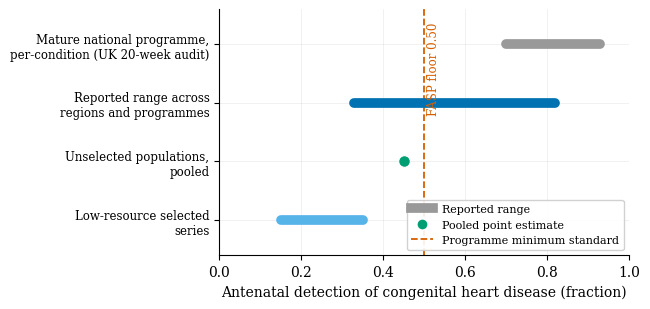

Write Python code to recreate this figure.
import numpy as np
import matplotlib
matplotlib.use("Agg")
import matplotlib.pyplot as plt
from matplotlib.lines import Line2D

plt.rcParams.update({
    "font.family": "DejaVu Serif",
    "font.size": 10,
    "axes.spines.top": False,
    "axes.spines.right": False,
    "axes.grid": True,
    "grid.alpha": 0.25,
    "grid.linewidth": 0.5,
    "figure.figsize": (6.6, 3.2),
})

# Okabe-Ito, consistent with make_sonographer_baseline.py
LMIC = "#56B4E9"   # low-resource selected series (light blue)
VV = "#009E73"     # unselected pooled (green) - matches sibling figure
REGION = "#0072B2" # regional/programme spread (blue)
AUDIT = "#999999"  # mature national programme per-condition (grey)
FLOOR = "#D55E00"  # FASP minimum-acceptable floor (orange)

# --- the detection-rate landscape (antenatal CHD detection, fraction). MODEL-FREE:
#     the model's per-lesion bars live on the Ch5 sonographer figure; this Ch2 figure
#     establishes only the clinical landscape so the "where detection is lowest" niche
#     is planted before the model is introduced. All anchors are the report's own cites. ---
# rows, top (highest) -> bottom (lowest)
rows = [
    # label, low, high, point (np.nan if none), colour, cite
    ("Mature national programme,\nper-condition (UK 20-week audit)", 0.70, 0.93, np.nan, AUDIT),
    ("Reported range across\nregions and programmes",                 0.33, 0.82, np.nan, REGION),
    ("Unselected populations,\npooled",                               np.nan, np.nan, 0.451, VV),
    ("Low-resource selected\nseries",                                 0.15, 0.35, np.nan, LMIC),
]

FASP_FLOOR = 0.50

fig, ax = plt.subplots()
y = np.arange(len(rows))[::-1]  # first row at top

for yi, (label, lo, hi, pt, col) in zip(y, rows):
    if not np.isnan(lo):
        ax.plot([lo, hi], [yi, yi], color=col, lw=7, solid_capstyle="round", zorder=3)
        ax.plot([lo, hi], [yi, yi], color=col, lw=7, alpha=0.0)  # spacing safety
        ax.scatter([lo, hi], [yi, yi], color=col, s=18, zorder=4)
    if not np.isnan(pt):
        ax.scatter([pt], [yi], color=col, s=70, zorder=4, edgecolor="white", linewidth=0.8)

# 50% FASP floor reference line
ax.axvline(FASP_FLOOR, ls="--", lw=1.3, color=FLOOR, zorder=2)
ax.text(FASP_FLOOR + 0.008, len(rows) - 0.62, "FASP floor 0.50",
        color=FLOOR, fontsize=8.5, rotation=90, va="top", ha="left")

ax.set_yticks(y)
ax.set_yticklabels([r[0] for r in rows], fontsize=8.5)
ax.set_xlim(0.0, 1.0)
ax.set_ylim(-0.6, len(rows) - 0.4)
ax.set_xlabel("Antenatal detection of congenital heart disease (fraction)")
ax.xaxis.set_major_formatter(plt.FuncFormatter(lambda v, _: f"{v:.1f}"))

legend_handles = [
    Line2D([0], [0], color=AUDIT, lw=7, label="Reported range"),
    Line2D([0], [0], marker="o", color="w", markerfacecolor=VV, markersize=8,
           markeredgecolor="white", label="Pooled point estimate"),
    Line2D([0], [0], color=FLOOR, lw=1.3, ls="--", label="Programme minimum standard"),
]
ax.legend(handles=legend_handles, loc="lower right", fontsize=8, framealpha=0.9)

fig.tight_layout()
fig.savefig("detection_landscape.pdf", bbox_inches="tight")
fig.savefig("detection_landscape.png", dpi=200, bbox_inches="tight")
print("wrote detection_landscape.pdf / .png")
